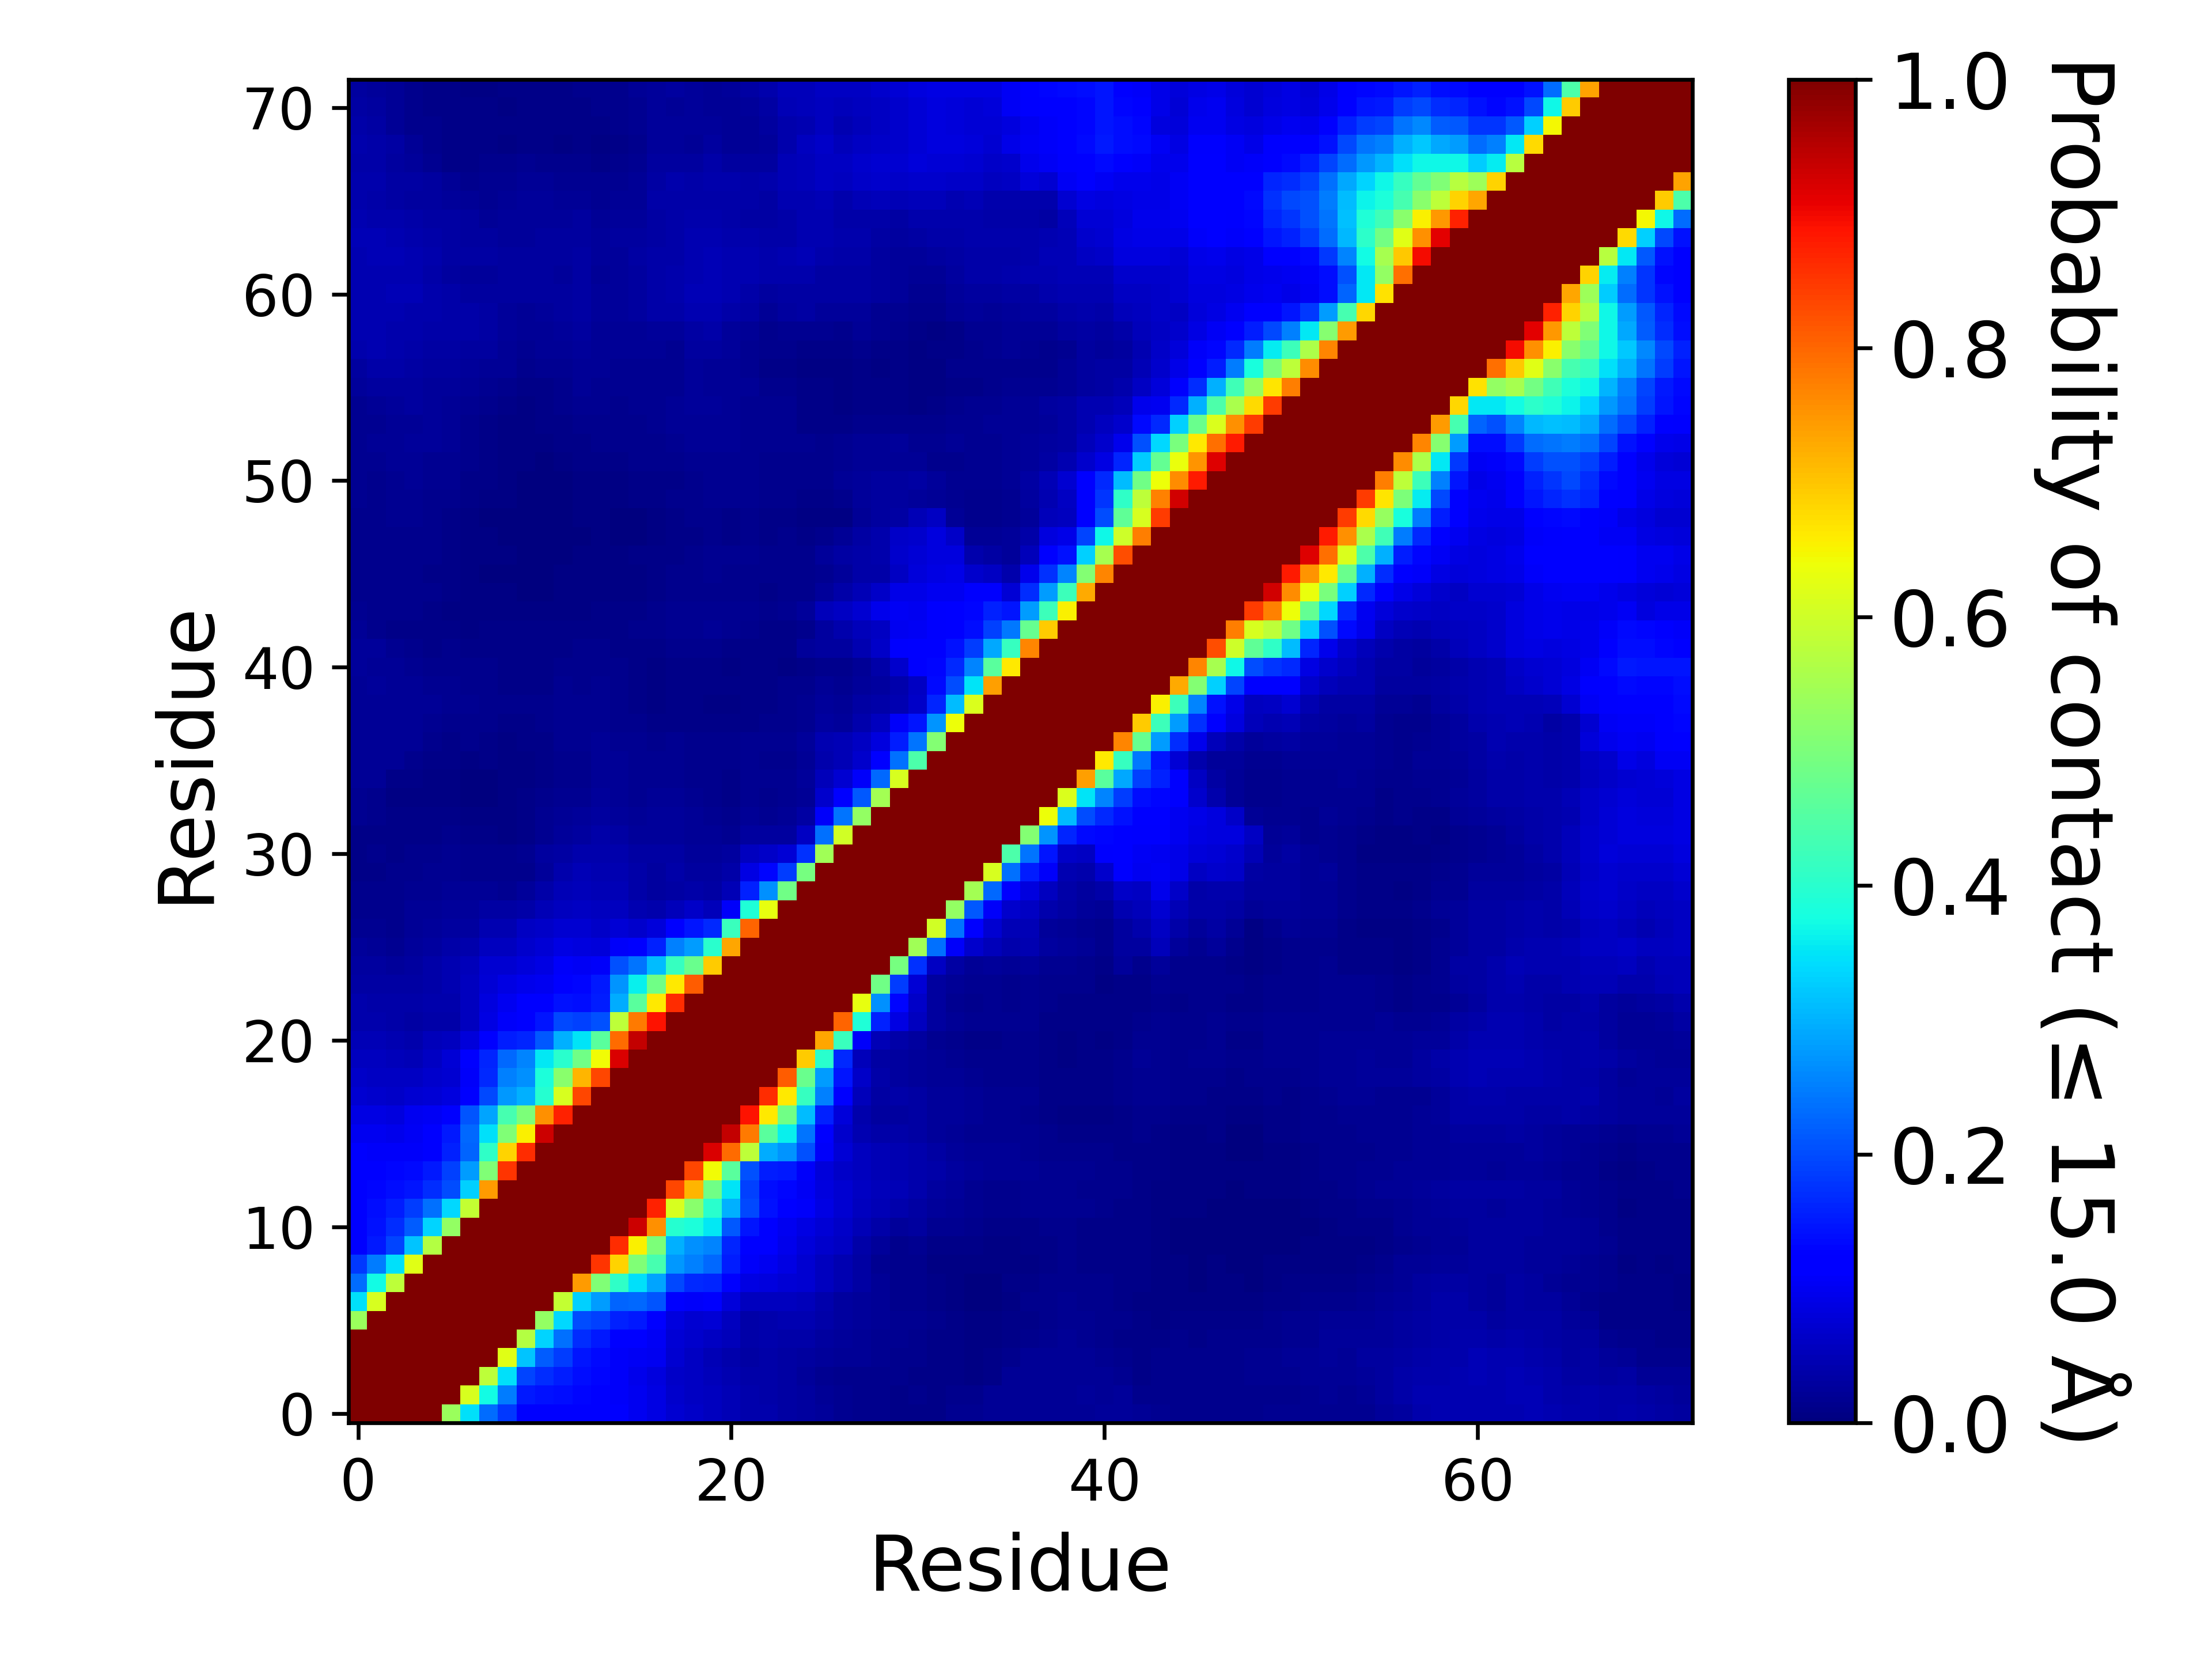

Values plotted in this chart, from the file beside it:
, 1, 2, 3, 4, 5, 6, 7, 8, 9, 10, 11, 12, 13, 14, 15, 16, 17, 18, 19, 20, 21, 22, 23
1, 1.0, 1.0, 1.0, 1.0, 1.0, 0.5365, 0.3471, 0.231, 0.1825, 0.119, 0.1138, 0.1149, 0.1233, 0.1252, 0.1109, 0.09773, 0.08708, 0.07057, 0.06315, 0.05641, 0.04932, 0.04191, 0.04023
2, 1.0, 1.0, 1.0, 1.0, 1.0, 1.0, 0.6102, 0.3731, 0.249, 0.1487, 0.1431, 0.1399, 0.1311, 0.1272, 0.1088, 0.09992, 0.08831, 0.0686, 0.06079, 0.05626, 0.05002, 0.04025, 0.03873
3, 1.0, 1.0, 1.0, 1.0, 1.0, 1.0, 1.0, 0.5811, 0.3447, 0.1923, 0.1688, 0.1559, 0.1379, 0.1292, 0.1063, 0.09614, 0.08546, 0.06563, 0.05959, 0.05432, 0.0459, 0.03616, 0.03556
4, 1.0, 1.0, 1.0, 1.0, 1.0, 1.0, 1.0, 1.0, 0.6228, 0.3203, 0.2174, 0.1846, 0.1469, 0.1345, 0.1061, 0.104, 0.09799, 0.07316, 0.06182, 0.0489, 0.0407, 0.03385, 0.03734
5, 1.0, 1.0, 1.0, 1.0, 1.0, 1.0, 1.0, 1.0, 1, 0.5667, 0.3332, 0.2383, 0.169, 0.1502, 0.1257, 0.1194, 0.1029, 0.07616, 0.06739, 0.06197, 0.05383, 0.03598, 0.041
6, 0.5365, 1.0, 1.0, 1.0, 1.0, 1.0, 1.0, 1.0, 1.0, 1.0, 0.5303, 0.3371, 0.2006, 0.1882, 0.157, 0.1498, 0.1215, 0.0835, 0.07383, 0.07515, 0.05766, 0.03817, 0.04117
7, 0.3471, 0.6102, 1.0, 1.0, 1.0, 1.0, 1.0, 1.0, 1.0, 1.0, 1.0, 0.5867, 0.3285, 0.2798, 0.2261, 0.2284, 0.2106, 0.1197, 0.1079, 0.1108, 0.07931, 0.05579, 0.05472
8, 0.231, 0.3731, 0.5811, 1.0, 1.0, 1.0, 1.0, 1.0, 1.0, 1.0, 1.0, 1, 0.7426, 0.5074, 0.4085, 0.3469, 0.2876, 0.1965, 0.1674, 0.1611, 0.1142, 0.08865, 0.08519
9, 0.1825, 0.249, 0.3447, 0.6228, 1, 1.0, 1.0, 1.0, 1.0, 1.0, 1.0, 1.0, 1.0, 0.8545, 0.6858, 0.5043, 0.4347, 0.2766, 0.2511, 0.2294, 0.1545, 0.1092, 0.09983
10, 0.119, 0.1487, 0.1923, 0.3203, 0.5667, 1.0, 1.0, 1.0, 1.0, 1.0, 1.0, 1.0, 1.0, 1.0, 0.8622, 0.654, 0.503, 0.2989, 0.2686, 0.2552, 0.1628, 0.1236, 0.1141
11, 0.1138, 0.1431, 0.1688, 0.2174, 0.3332, 0.5303, 1.0, 1.0, 1.0, 1.0, 1.0, 1.0, 1.0, 1.0, 1.0, 0.9331, 0.7544, 0.3969, 0.3832, 0.3554, 0.2121, 0.1471, 0.1283
12, 0.1149, 0.1399, 0.1559, 0.1846, 0.2383, 0.3371, 0.5867, 1, 1.0, 1.0, 1.0, 1.0, 1.0, 1.0, 1.0, 1.0, 0.8722, 0.6126, 0.5188, 0.4006, 0.2989, 0.1962, 0.1412
13, 0.1233, 0.1311, 0.1379, 0.1469, 0.169, 0.2006, 0.3285, 0.7426, 1.0, 1.0, 1.0, 1.0, 1.0, 1.0, 1.0, 1.0, 1.0, 0.8349, 0.7157, 0.4879, 0.3512, 0.1883, 0.1405
14, 0.1252, 0.1272, 0.1292, 0.1345, 0.1502, 0.1882, 0.2798, 0.5074, 0.8545, 1.0, 1.0, 1.0, 1.0, 1.0, 1.0, 1.0, 1.0, 1.0, 0.8349, 0.6424, 0.4575, 0.2038, 0.1528
15, 0.1109, 0.1088, 0.1063, 0.1061, 0.1257, 0.157, 0.2261, 0.4085, 0.6858, 0.8622, 1.0, 1.0, 1.0, 1.0, 1.0, 1.0, 1.0, 1.0, 1.0, 0.9185, 0.7955, 0.5792, 0.2962
16, 0.09773, 0.09992, 0.09614, 0.104, 0.1194, 0.1498, 0.2284, 0.3469, 0.5043, 0.654, 0.9331, 1.0, 1.0, 1.0, 1.0, 1.0, 1.0, 1.0, 1.0, 1.0, 0.9385, 0.7793, 0.4605
17, 0.08708, 0.08831, 0.08546, 0.09799, 0.1029, 0.1215, 0.2106, 0.2876, 0.4347, 0.503, 0.7544, 0.8722, 1.0, 1.0, 1.0, 1.0, 1.0, 1.0, 1.0, 1.0, 1.0, 0.8895, 0.6624
18, 0.07057, 0.0686, 0.06563, 0.07316, 0.07616, 0.0835, 0.1197, 0.1965, 0.2766, 0.2989, 0.3969, 0.6126, 0.8349, 1.0, 1.0, 1.0, 1.0, 1.0, 1.0, 1.0, 1.0, 1.0, 0.8597
19, 0.06315, 0.06079, 0.05959, 0.06182, 0.06739, 0.07383, 0.1079, 0.1674, 0.2511, 0.2686, 0.3832, 0.5188, 0.7157, 0.8349, 1.0, 1.0, 1.0, 1.0, 1.0, 1.0, 1.0, 1.0, 1.0
20, 0.05641, 0.05626, 0.05432, 0.0489, 0.06197, 0.07515, 0.1108, 0.1611, 0.2294, 0.2552, 0.3554, 0.4006, 0.4879, 0.6424, 0.9185, 1.0, 1.0, 1.0, 1.0, 1.0, 1.0, 1.0, 1.0
21, 0.04932, 0.05002, 0.0459, 0.0407, 0.05383, 0.05766, 0.07931, 0.1142, 0.1545, 0.1628, 0.2121, 0.2989, 0.3512, 0.4575, 0.7955, 0.9385, 1.0, 1.0, 1.0, 1.0, 1.0, 1.0, 1.0
22, 0.04191, 0.04025, 0.03616, 0.03385, 0.03598, 0.03817, 0.05579, 0.08865, 0.1092, 0.1236, 0.1471, 0.1962, 0.1883, 0.2038, 0.5792, 0.7793, 0.8895, 1.0, 1.0, 1.0, 1.0, 1.0, 1.0
23, 0.04023, 0.03873, 0.03556, 0.03734, 0.041, 0.04117, 0.05472, 0.08519, 0.09983, 0.1141, 0.1283, 0.1412, 0.1405, 0.1528, 0.2962, 0.4605, 0.6624, 0.8597, 1.0, 1.0, 1.0, 1.0, 1.0
24, 0.03414, 0.03291, 0.03236, 0.03319, 0.03884, 0.04567, 0.05686, 0.07735, 0.08822, 0.0946, 0.1014, 0.1234, 0.1307, 0.1493, 0.2718, 0.3619, 0.4849, 0.6633, 0.8107, 1.0, 1.0, 1.0, 1.0
25, 0.02969, 0.02894, 0.02545, 0.02856, 0.0364, 0.04623, 0.05376, 0.07347, 0.07389, 0.08012, 0.08715, 0.1087, 0.1054, 0.1072, 0.2039, 0.2396, 0.311, 0.4167, 0.479, 0.6922, 1.0, 1.0, 1.0
26, 0.02367, 0.02295, 0.01801, 0.02346, 0.02826, 0.03581, 0.03942, 0.05699, 0.0575, 0.06943, 0.07555, 0.08885, 0.08237, 0.07813, 0.1059, 0.1248, 0.1574, 0.2513, 0.2789, 0.3985, 0.7313, 1.0, 1.0
27, 0.01803, 0.01579, 0.01377, 0.02057, 0.02394, 0.02933, 0.02978, 0.04482, 0.04674, 0.06088, 0.06533, 0.07104, 0.07229, 0.06508, 0.07445, 0.06688, 0.07964, 0.1187, 0.147, 0.1675, 0.4185, 0.8043, 1.0
28, 0.01411, 0.01293, 0.01455, 0.01975, 0.02214, 0.02726, 0.02587, 0.03385, 0.03141, 0.03565, 0.05041, 0.05637, 0.05965, 0.05491, 0.0582, 0.04665, 0.04205, 0.05276, 0.0634, 0.05264, 0.1058, 0.3882, 0.6308
29, 0.01227, 0.01274, 0.01321, 0.01759, 0.01911, 0.02329, 0.01953, 0.02268, 0.01946, 0.02395, 0.03544, 0.04896, 0.05233, 0.04856, 0.04945, 0.03729, 0.03089, 0.03392, 0.03728, 0.03286, 0.0471, 0.1567, 0.2684
30, 0.009275, 0.0107, 0.01187, 0.01527, 0.01572, 0.01715, 0.01341, 0.01422, 0.01381, 0.01548, 0.02701, 0.03993, 0.04733, 0.04576, 0.04512, 0.03601, 0.03007, 0.03518, 0.03085, 0.02973, 0.03799, 0.08882, 0.1317
31, 0.01028, 0.01178, 0.01162, 0.0131, 0.01494, 0.0159, 0.01348, 0.01429, 0.01428, 0.01611, 0.02771, 0.03328, 0.04017, 0.04258, 0.03934, 0.03302, 0.03196, 0.03311, 0.02664, 0.02684, 0.02966, 0.05595, 0.06529
32, 0.009185, 0.009595, 0.00839, 0.0102, 0.01068, 0.0119, 0.00816, 0.00798, 0.006925, 0.009175, 0.01911, 0.0246, 0.02996, 0.03524, 0.03256, 0.02531, 0.02459, 0.02697, 0.02288, 0.02026, 0.01883, 0.02909, 0.02847
33, 0.01574, 0.01404, 0.009815, 0.01004, 0.00989, 0.009355, 0.00599, 0.005575, 0.00565, 0.008755, 0.01592, 0.02017, 0.02355, 0.03057, 0.02724, 0.02134, 0.02484, 0.02635, 0.02177, 0.0179, 0.01482, 0.02223, 0.01933
34, 0.01642, 0.01285, 0.00772, 0.00761, 0.007075, 0.00612, 0.00232, 0.00353, 0.005325, 0.0087, 0.01271, 0.01747, 0.01794, 0.02647, 0.02174, 0.01761, 0.01956, 0.02106, 0.01804, 0.01442, 0.01113, 0.01649, 0.01413
35, 0.02279, 0.02103, 0.01065, 0.009765, 0.007085, 0.00594, 0.003065, 0.00323, 0.003945, 0.007035, 0.0106, 0.01462, 0.01434, 0.02003, 0.01983, 0.01699, 0.0173, 0.01872, 0.01409, 0.012, 0.01096, 0.01647, 0.01647
36, 0.02316, 0.02186, 0.02081, 0.0131, 0.00927, 0.007845, 0.00777, 0.008065, 0.00608, 0.007535, 0.01008, 0.01519, 0.01451, 0.02072, 0.02193, 0.01901, 0.01695, 0.01799, 0.01283, 0.01234, 0.01335, 0.01615, 0.01557
37, 0.02234, 0.0217, 0.02182, 0.02173, 0.01306, 0.0103, 0.01211, 0.01164, 0.007655, 0.008985, 0.0108, 0.01595, 0.01619, 0.02078, 0.01851, 0.01721, 0.01383, 0.01701, 0.01261, 0.01194, 0.01406, 0.01625, 0.0157
38, 0.02163, 0.02148, 0.02066, 0.02128, 0.01871, 0.01318, 0.01243, 0.01259, 0.008985, 0.0098, 0.0118, 0.01792, 0.01733, 0.01766, 0.01437, 0.0118, 0.01108, 0.01135, 0.009575, 0.0093, 0.00944, 0.01018, 0.01176
39, 0.02189, 0.02321, 0.02238, 0.02036, 0.02028, 0.0194, 0.01582, 0.01261, 0.01245, 0.01316, 0.01442, 0.01773, 0.01819, 0.01679, 0.01394, 0.009235, 0.00741, 0.00783, 0.008425, 0.00737, 0.00703, 0.00824, 0.01129
40, 0.02336, 0.0242, 0.02253, 0.02168, 0.01911, 0.01707, 0.01425, 0.01345, 0.01095, 0.01136, 0.01064, 0.01565, 0.01538, 0.01621, 0.01371, 0.00849, 0.00704, 0.00857, 0.009635, 0.008595, 0.00969, 0.01086, 0.01138
41, 0.02421, 0.02308, 0.02189, 0.01922, 0.01396, 0.01416, 0.01287, 0.01198, 0.01024, 0.00885, 0.008695, 0.01261, 0.01298, 0.01491, 0.01271, 0.008225, 0.0071, 0.009415, 0.00854, 0.009155, 0.007385, 0.00847, 0.008065
42, 0.02491, 0.02415, 0.01628, 0.01244, 0.01119, 0.01252, 0.0095, 0.00943, 0.00886, 0.008275, 0.00904, 0.01138, 0.01179, 0.01376, 0.01158, 0.008895, 0.009835, 0.01361, 0.01461, 0.01474, 0.01142, 0.01146, 0.01013
43, 0.02228, 0.01418, 0.01162, 0.01169, 0.011, 0.01052, 0.007625, 0.00822, 0.0089, 0.00921, 0.008235, 0.00929, 0.009225, 0.01095, 0.01091, 0.01251, 0.01465, 0.01634, 0.01889, 0.02001, 0.01644, 0.01435, 0.00836
44, 0.016, 0.01303, 0.01221, 0.01253, 0.01076, 0.007385, 0.005175, 0.006, 0.0055, 0.00623, 0.00462, 0.005595, 0.00756, 0.01099, 0.00981, 0.01012, 0.01304, 0.01641, 0.01729, 0.01946, 0.01684, 0.01736, 0.01392
45, 0.01436, 0.01374, 0.01297, 0.01353, 0.01266, 0.00844, 0.006465, 0.006015, 0.004445, 0.00389, 0.003325, 0.00511, 0.00738, 0.0073, 0.005725, 0.00575, 0.007825, 0.01173, 0.01437, 0.01546, 0.01266, 0.0137, 0.00986
46, 0.01456, 0.01435, 0.01315, 0.01327, 0.008025, 0.008155, 0.006435, 0.003745, 0.00242, 0.00193, 0.00174, 0.00405, 0.00596, 0.00406, 0.00394, 0.007545, 0.00861, 0.01214, 0.0156, 0.01789, 0.01509, 0.01482, 0.01279
47, 0.01294, 0.01364, 0.0129, 0.01367, 0.01264, 0.0106, 0.00674, 0.005165, 0.004235, 0.002695, 0.00269, 0.003, 0.004035, 0.00464, 0.0073, 0.008805, 0.008845, 0.01149, 0.01413, 0.01699, 0.01784, 0.01834, 0.0127
48, 0.01296, 0.01416, 0.01431, 0.01443, 0.01321, 0.01026, 0.00647, 0.00502, 0.00348, 0.002195, 0.001395, 0.001735, 0.003665, 0.00438, 0.003385, 0.0027, 0.004435, 0.008435, 0.009875, 0.0119, 0.01151, 0.01307, 0.009905
49, 0.01527, 0.01553, 0.01615, 0.01637, 0.01173, 0.008685, 0.00613, 0.00363, 0.00193, 0.001485, 0.000635, 0.001735, 0.004375, 0.00484, 0.003705, 0.0039, 0.004765, 0.008735, 0.01244, 0.01241, 0.01023, 0.01207, 0.00996
50, 0.01627, 0.01437, 0.01737, 0.01846, 0.01462, 0.01307, 0.01004, 0.00644, 0.004305, 0.002645, 0.001925, 0.002195, 0.00435, 0.004545, 0.006715, 0.008135, 0.007915, 0.01351, 0.01521, 0.01655, 0.01771, 0.0166, 0.01324
51, 0.01686, 0.01551, 0.01837, 0.02005, 0.01839, 0.01646, 0.01132, 0.008385, 0.00595, 0.003425, 0.002495, 0.00315, 0.004905, 0.005385, 0.006675, 0.00809, 0.00804, 0.0111, 0.01361, 0.01618, 0.01665, 0.01635, 0.01372
52, 0.01932, 0.01748, 0.02109, 0.0216, 0.01928, 0.0159, 0.01215, 0.009225, 0.00578, 0.003965, 0.00332, 0.00451, 0.00928, 0.01017, 0.01059, 0.01228, 0.01251, 0.01442, 0.01782, 0.01726, 0.01838, 0.0178, 0.01373
53, 0.01848, 0.02035, 0.02212, 0.02403, 0.02364, 0.02092, 0.01505, 0.009885, 0.007575, 0.004925, 0.0052, 0.008285, 0.01131, 0.01222, 0.01186, 0.01365, 0.0156, 0.0187, 0.02075, 0.0209, 0.02099, 0.01946, 0.01712
54, 0.01691, 0.01876, 0.02149, 0.023, 0.02412, 0.0217, 0.01409, 0.009345, 0.00746, 0.006095, 0.008855, 0.01053, 0.01427, 0.01312, 0.01283, 0.01559, 0.01795, 0.02091, 0.02342, 0.02178, 0.02205, 0.0178, 0.01672
55, 0.01872, 0.02161, 0.02371, 0.02817, 0.02687, 0.02209, 0.01631, 0.01193, 0.009595, 0.00766, 0.01162, 0.01272, 0.01756, 0.01588, 0.01557, 0.01732, 0.01873, 0.02033, 0.02536, 0.02349, 0.02161, 0.01953, 0.01686
56, 0.02531, 0.02754, 0.03034, 0.03121, 0.02707, 0.02357, 0.02161, 0.01834, 0.01246, 0.007855, 0.01164, 0.01407, 0.01972, 0.01833, 0.01763, 0.0174, 0.01633, 0.01856, 0.02432, 0.02333, 0.02191, 0.01965, 0.01467
57, 0.03067, 0.03753, 0.03518, 0.03452, 0.03055, 0.02773, 0.02568, 0.02302, 0.02308, 0.01454, 0.01609, 0.01856, 0.02196, 0.02031, 0.01888, 0.01883, 0.01759, 0.01799, 0.02532, 0.02308, 0.02073, 0.01636, 0.01138
58, 0.04087, 0.04339, 0.04228, 0.03701, 0.03415, 0.0329, 0.03075, 0.02809, 0.02305, 0.01662, 0.02043, 0.02328, 0.02585, 0.02242, 0.0205, 0.01993, 0.02173, 0.01902, 0.02993, 0.02865, 0.02409, 0.01943, 0.01305
59, 0.04566, 0.04518, 0.04195, 0.04234, 0.03713, 0.03737, 0.03523, 0.03172, 0.02507, 0.02043, 0.02295, 0.02607, 0.02825, 0.02174, 0.02141, 0.02151, 0.02394, 0.02422, 0.03506, 0.03549, 0.02596, 0.02125, 0.01246
60, 0.0431, 0.04618, 0.04463, 0.04296, 0.0422, 0.03661, 0.03626, 0.03134, 0.02644, 0.02306, 0.02629, 0.02771, 0.03209, 0.02424, 0.02585, 0.02829, 0.03552, 0.0371, 0.04384, 0.04496, 0.03877, 0.0337, 0.02221
... 12 more rows
